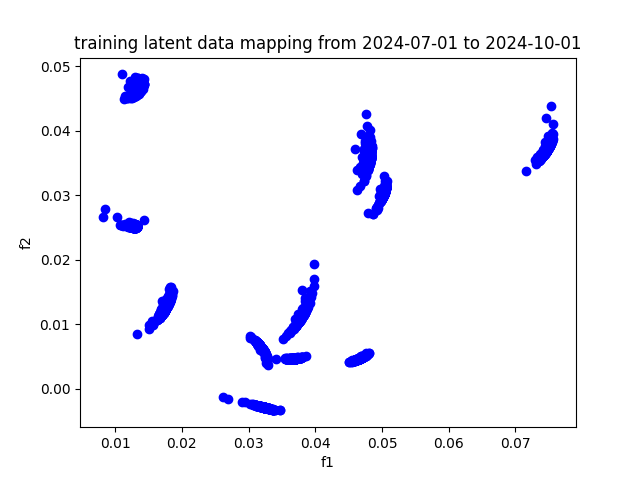

The table this chart was drawn from, first rows:
, f1, f2
A, 0.03221, 0.005982
AAPL, 0.03168, 0.006706
ABBV, 0.03163, 0.006764
ABT, 0.03137, 0.007036
ACGL, 0.0317, 0.006639
ACN, 0.03184, 0.006412
ADBE, 0.03109, 0.007384
ADI, 0.03188, 0.006396
ADM, 0.03141, 0.007013
ADP, 0.03146, 0.006933
ADSK, 0.03195, 0.006329
AEE, 0.03185, 0.00649
AEP, 0.03151, 0.006869
AES, 0.03243, 0.005492
AFL, 0.03181, 0.006508
AIG, 0.03152, 0.006887
AIZ, 0.03195, 0.006346
AJG, 0.03128, 0.00709
AKAM, 0.03185, 0.006495
ALB, 0.03239, 0.005203
ALGN, 0.03198, 0.006205
ALL, 0.03154, 0.006839
ALLE, 0.0319, 0.006374
AMAT, 0.03229, 0.005781
AMCR, 0.03192, 0.006353
AMD, 0.03232, 0.005655
AME, 0.03178, 0.006563
AMGN, 0.03114, 0.007273
AMP, 0.03204, 0.006228
AMT, 0.03132, 0.007069
AMZN, 0.03164, 0.006651
ANET, 0.03186, 0.006209
AON, 0.03162, 0.006762
AOS, 0.03256, 0.005363
APA, 0.0312, 0.007265
APD, 0.03219, 0.006006
APH, 0.03159, 0.006739
APO, 0.03217, 0.005961
APTV, 0.03223, 0.005946
ARE, 0.03152, 0.00682
ATO, 0.03179, 0.00654
AVB, 0.03132, 0.007056
AVGO, 0.03176, 0.006101
AVY, 0.03188, 0.006365
AWK, 0.03144, 0.006962
AXON, 0.03194, 0.006285
AXP, 0.03196, 0.006302
AZO, 0.03194, 0.006285
BA, 0.03149, 0.006942
BAC, 0.03147, 0.006928
BALL, 0.03188, 0.006446
BAX, 0.0316, 0.006736
BBY, 0.03205, 0.00609
BDX, 0.0319, 0.006418
BEN, 0.03178, 0.00658
BF-B, 0.03208, 0.006171
BG, 0.03147, 0.00696
BIIB, 0.03129, 0.007178
BK, 0.03187, 0.006425
BKNG, 0.03231, 0.005818
... 419 more rows
